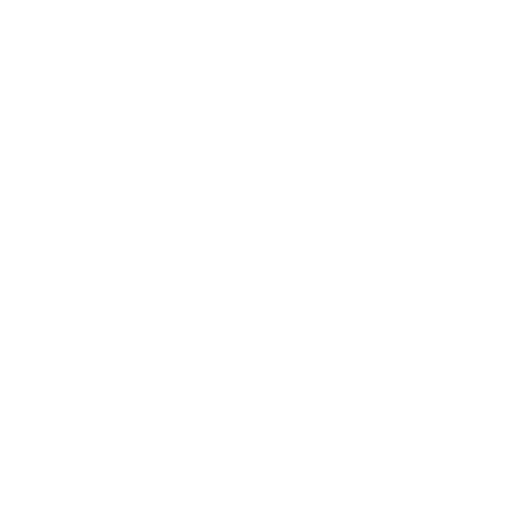
t = 0.00 s
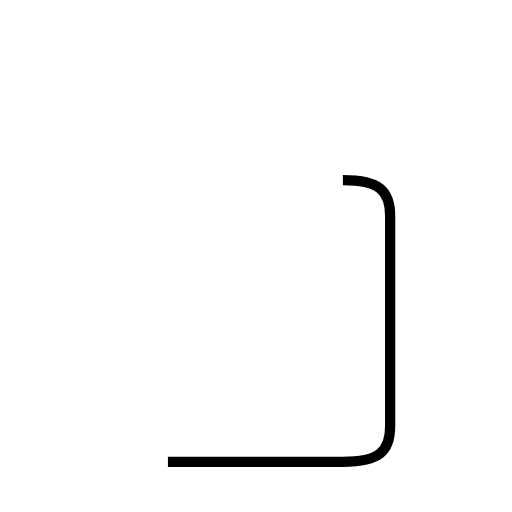
t = 1.53 s
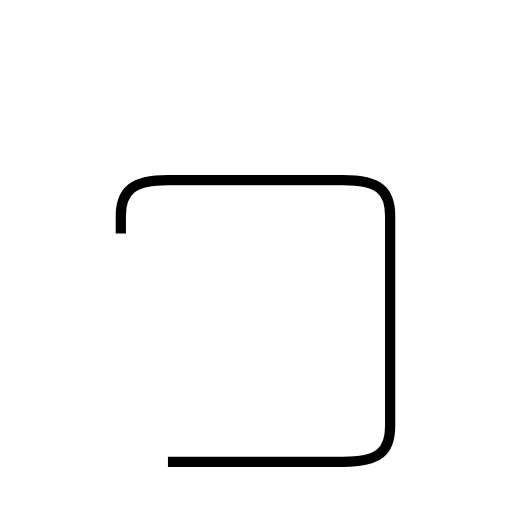
t = 2.30 s
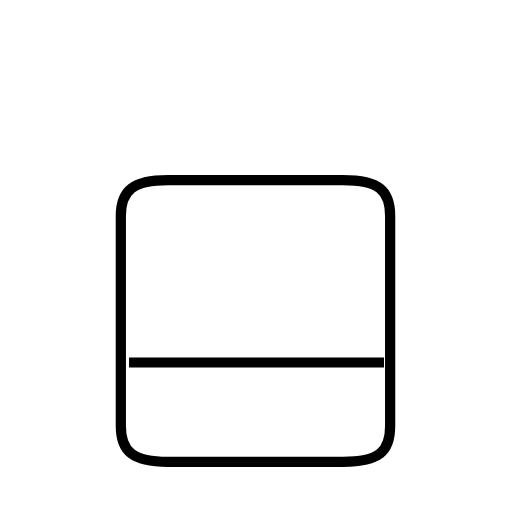
t = 3.81 s
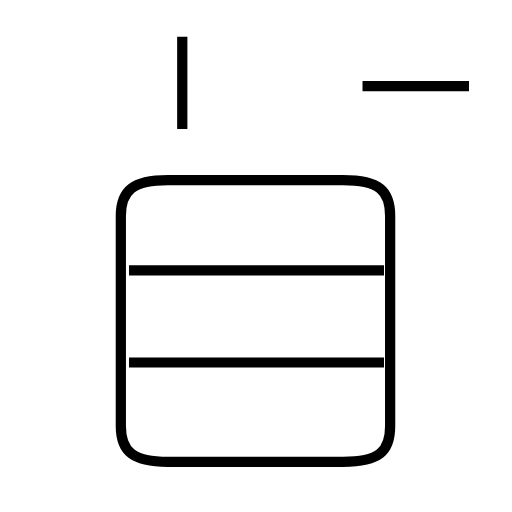
t = 5.14 s
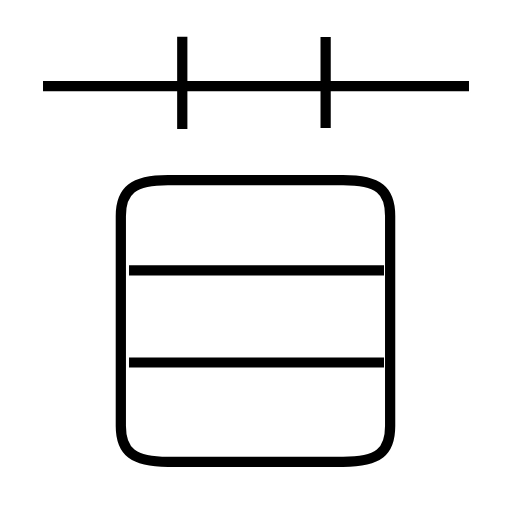
t = 6.34 s

The animated SVG that drew these frames (rendered in a browser with its animation timeline set to each time). Animation: 6 SMIL elements (animate=6); one cycle of 6.34 s.

<?xml version='1.0' encoding='utf-8'?>
<svg viewBox="0.0 -6.0 50.0 50.0" version="1.1" xmlns="http://www.w3.org/2000/svg"><rect x="-1000" y="-1000" width="2000" height="2000" stroke="white" fill="white" /><g style="fill:none;stroke:#000000;stroke-width:1"><path d="M 16.4 1.1 L 33.5 1.1 C 37.0 1.1 38.1 0.1 38.1 -2.4 L 38.1 -22.9 C 38.1 -25.4 37.0 -26.4 33.5 -26.4 L 16.4 -26.4 C 13.0 -26.4 11.8 -25.4 11.8 -22.9 L 11.8 -2.4 C 11.8 0.1 13.0 1.1 16.4 1.1 Z " transform="translate(0.0 38.0)" stroke-dasharray="102.10219604471285" stroke-dashoffset="102.10219604471285"><animate attributeName="stroke-dashoffset" from="102.10219604471285" to="0" dur="3.0630658813413856s" begin="0s; anim_end.end" fill="freeze" id="anim0" /></path><path d="M 37.5 -8.6 L 12.6 -8.6 " transform="translate(0.0 38.0)" stroke-dasharray="24.9" stroke-dashoffset="24.9"><animate attributeName="stroke-dashoffset" from="24.9" to="0" dur="0.7469999999999999s" begin="anim0.end" fill="freeze" id="anim1" /></path><path d="M 37.5 -17.6 L 12.6 -17.6 " transform="translate(0.0 38.0)" stroke-dasharray="24.9" stroke-dashoffset="24.9"><animate attributeName="stroke-dashoffset" from="24.9" to="0" dur="0.7469999999999999s" begin="anim1.end" fill="freeze" id="anim2" /></path><path d="M 17.8 -31.4 L 17.8 -40.4 " transform="translate(0.0 38.0)" stroke-dasharray="9.0" stroke-dashoffset="9.0"><animate attributeName="stroke-dashoffset" from="9.0" to="0" dur="0.27s" begin="anim2.end" fill="freeze" id="anim3" /></path><path d="M 45.8 -35.6 L 4.2 -35.6 " transform="translate(0.0 38.0)" stroke-dasharray="41.599999999999994" stroke-dashoffset="41.599999999999994"><animate attributeName="stroke-dashoffset" from="41.599999999999994" to="0" dur="1.2479999999999998s" begin="anim3.end" fill="freeze" id="anim4" /></path><path d="M 31.8 -31.5 L 31.8 -40.4" transform="translate(0.0 38.0)" stroke-dasharray="8.899999999999999" stroke-dashoffset="8.899999999999999"><animate attributeName="stroke-dashoffset" from="8.899999999999999" to="0" dur="0.26699999999999996s" begin="anim4.end" fill="freeze" id="anim_end" /></path></g></svg>
